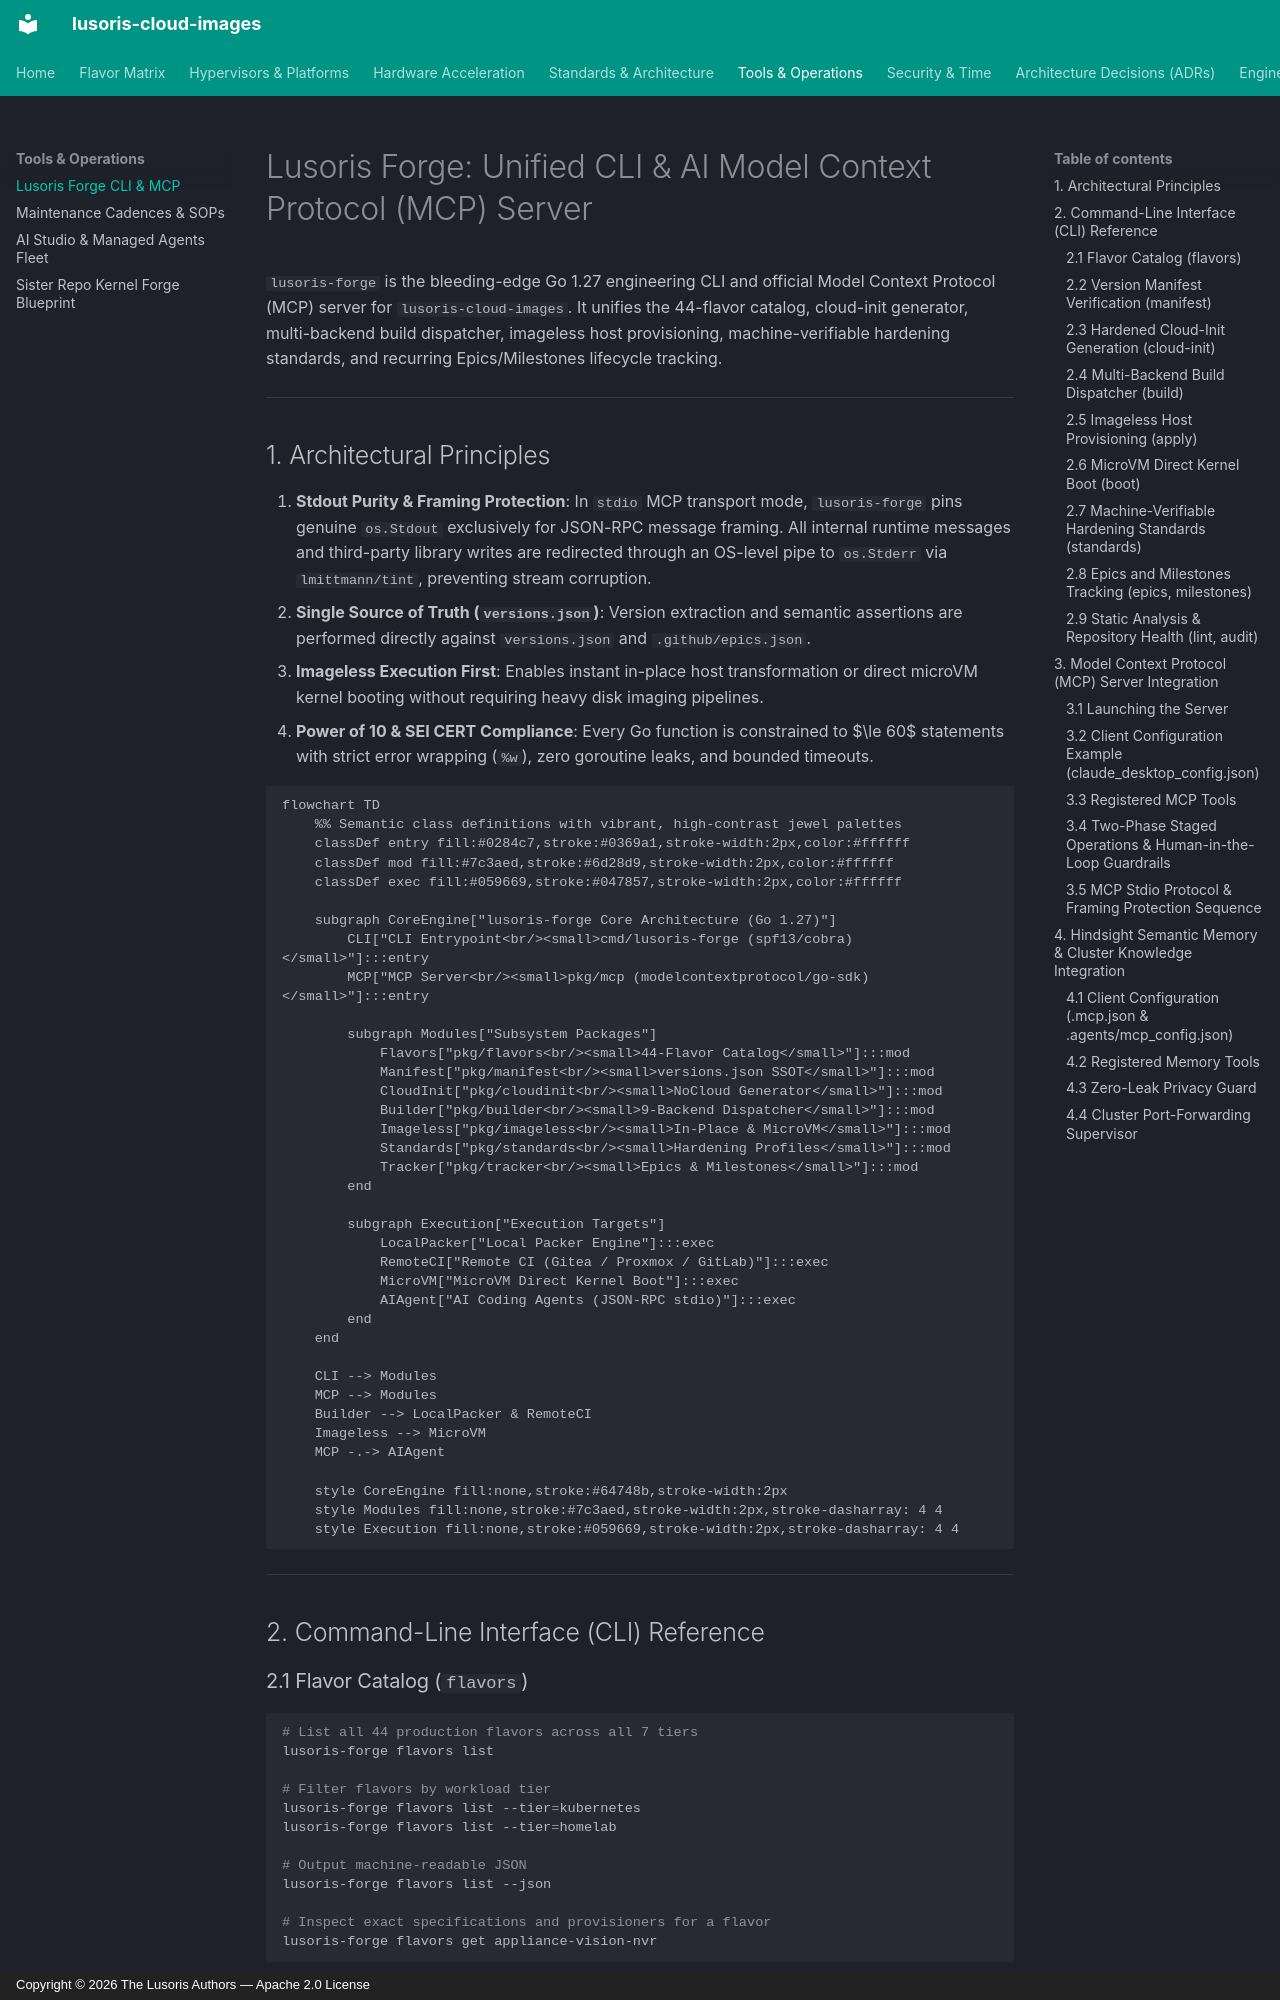

repository: lusoris/lusoris-cloud-images · page: tools/cli-mcp/index.html · generator: mkdocs · copyright: Copyright © 2026 The Lusoris Authors — Apache 2.0 License

# Lusoris Forge: Unified CLI & AI Model Context Protocol (MCP) Server

`lusoris-forge` is the bleeding-edge Go 1.27 engineering CLI and official Model Context Protocol (MCP) server for `lusoris-cloud-images`. It unifies the 44-flavor catalog, cloud-init generator, multi-backend build dispatcher, imageless host provisioning, machine-verifiable hardening standards, and recurring Epics/Milestones lifecycle tracking.

---

## 1. Architectural Principles

1. **Stdout Purity & Framing Protection**: In `stdio` MCP transport mode, `lusoris-forge` pins genuine `os.Stdout` exclusively for JSON-RPC message framing. All internal runtime messages and third-party library writes are redirected through an OS-level pipe to `os.Stderr` via `lmittmann/tint`, preventing stream corruption.
2. **Single Source of Truth (`versions.json`)**: Version extraction and semantic assertions are performed directly against `versions.json` and `.github/epics.json`.
3. **Imageless Execution First**: Enables instant in-place host transformation or direct microVM kernel booting without requiring heavy disk imaging pipelines.
4. **Power of 10 & SEI CERT Compliance**: Every Go function is constrained to $\le 60$ statements with strict error wrapping (`%w`), zero goroutine leaks, and bounded timeouts.

```mermaid
flowchart TD
    %% Semantic class definitions with vibrant, high-contrast jewel palettes
    classDef entry fill:#0284c7,stroke:#0369a1,stroke-width:2px,color:#ffffff
    classDef mod fill:#7c3aed,stroke:#6d28d9,stroke-width:2px,color:#ffffff
    classDef exec fill:#059669,stroke:#047857,stroke-width:2px,color:#ffffff

    subgraph CoreEngine["lusoris-forge Core Architecture (Go 1.27)"]
        CLI["CLI Entrypoint<br/><small>cmd/lusoris-forge (spf13/cobra)</small>"]:::entry
        MCP["MCP Server<br/><small>pkg/mcp (modelcontextprotocol/go-sdk)</small>"]:::entry

        subgraph Modules["Subsystem Packages"]
            Flavors["pkg/flavors<br/><small>44-Flavor Catalog</small>"]:::mod
            Manifest["pkg/manifest<br/><small>versions.json SSOT</small>"]:::mod
            CloudInit["pkg/cloudinit<br/><small>NoCloud Generator</small>"]:::mod
            Builder["pkg/builder<br/><small>9-Backend Dispatcher</small>"]:::mod
            Imageless["pkg/imageless<br/><small>In-Place & MicroVM</small>"]:::mod
            Standards["pkg/standards<br/><small>Hardening Profiles</small>"]:::mod
            Tracker["pkg/tracker<br/><small>Epics & Milestones</small>"]:::mod
        end

        subgraph Execution["Execution Targets"]
            LocalPacker["Local Packer Engine"]:::exec
            RemoteCI["Remote CI (Gitea / Proxmox / GitLab)"]:::exec
            MicroVM["MicroVM Direct Kernel Boot"]:::exec
            AIAgent["AI Coding Agents (JSON-RPC stdio)"]:::exec
        end
    end

    CLI --> Modules
    MCP --> Modules
    Builder --> LocalPacker & RemoteCI
    Imageless --> MicroVM
    MCP -.-> AIAgent

    style CoreEngine fill:none,stroke:#64748b,stroke-width:2px
    style Modules fill:none,stroke:#7c3aed,stroke-width:2px,stroke-dasharray: 4 4
    style Execution fill:none,stroke:#059669,stroke-width:2px,stroke-dasharray: 4 4
```

---

## 2. Command-Line Interface (CLI) Reference
